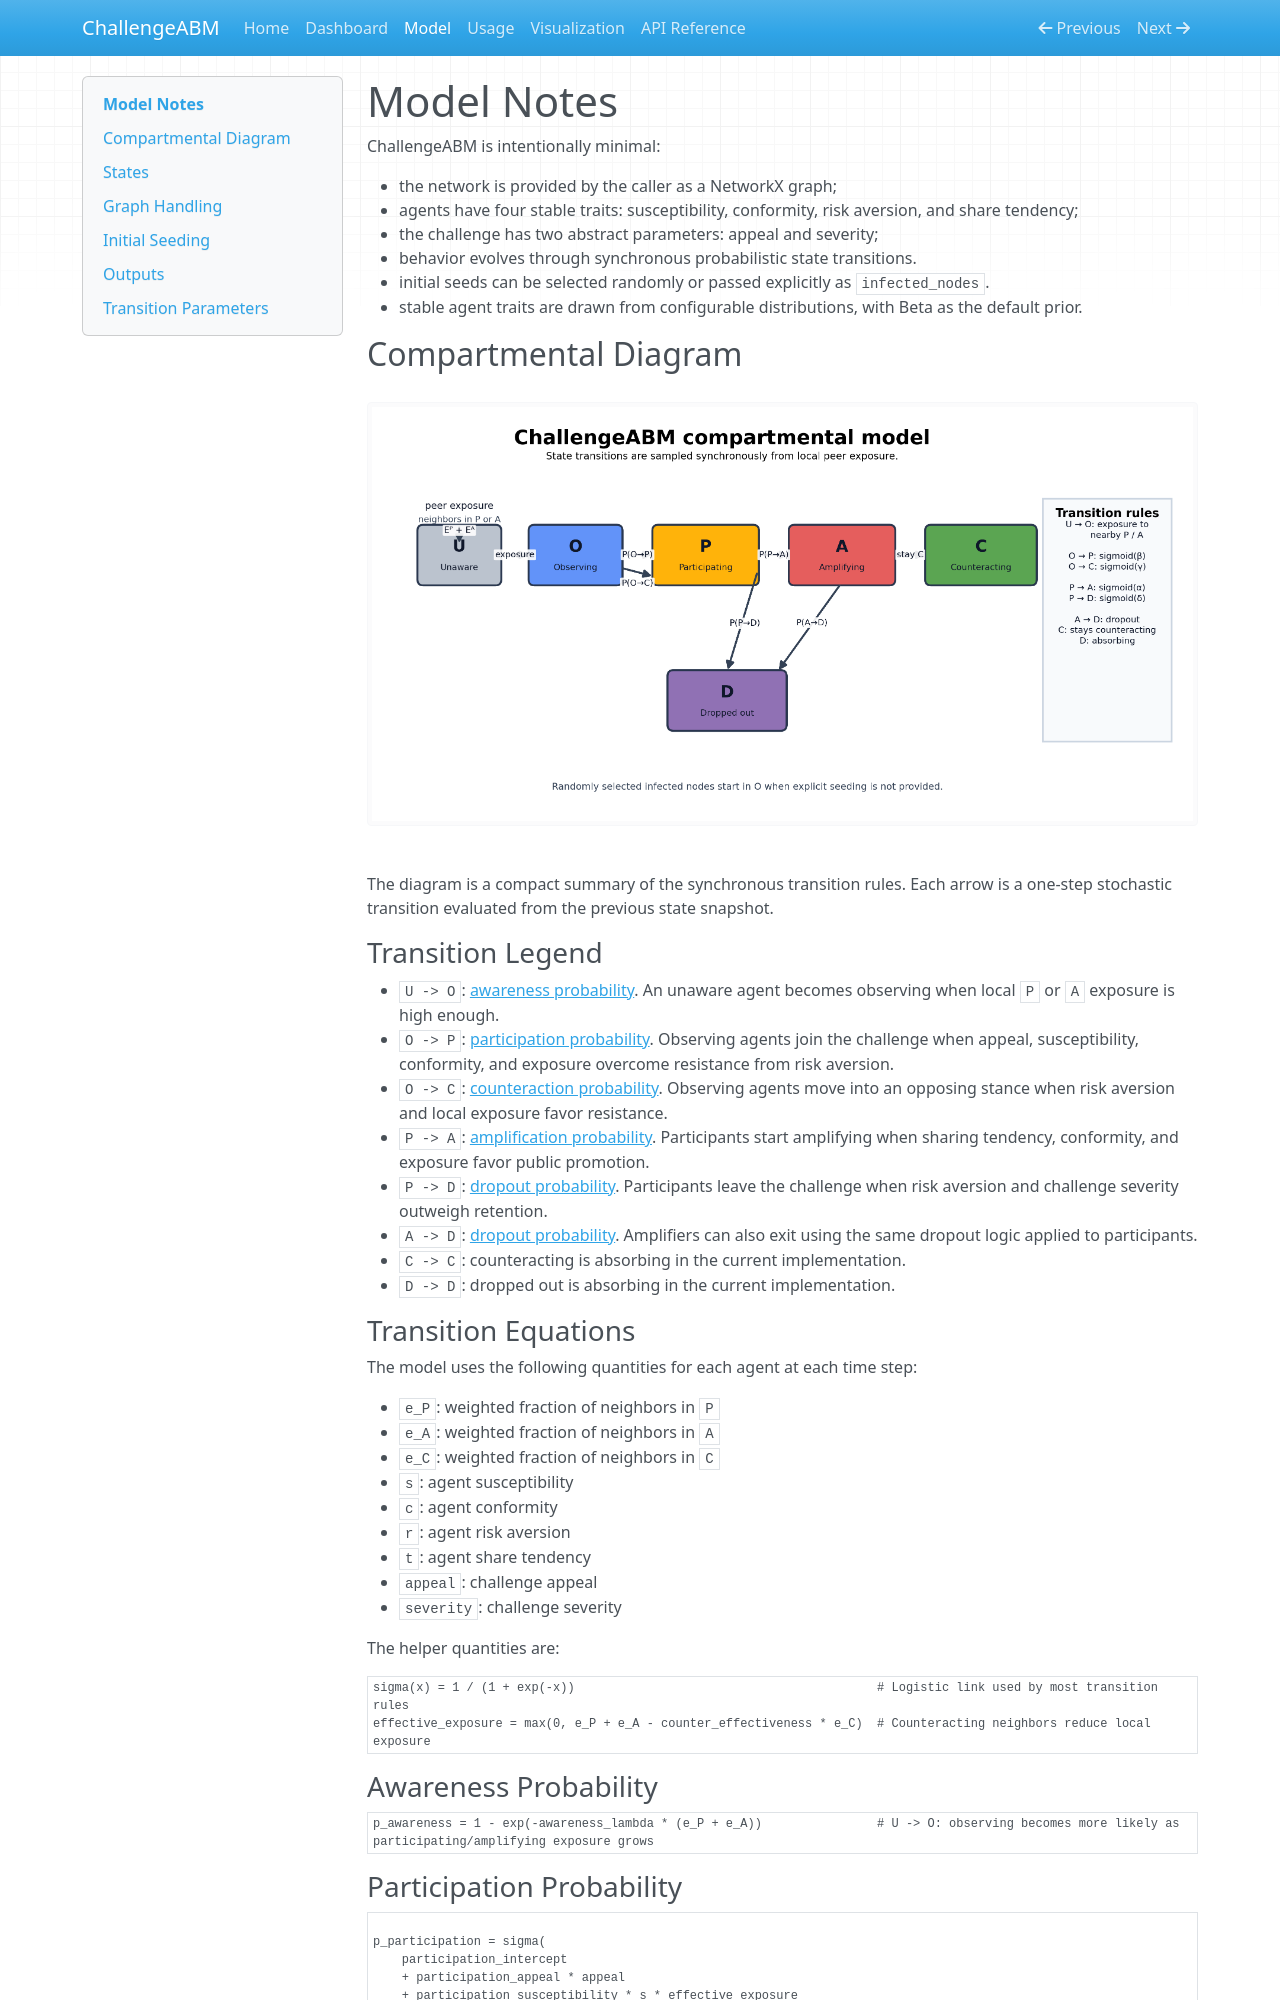

repository: GiulioRossetti/ChallengesABM · page: model/index.html · generator: mkdocs

# Model Notes

ChallengeABM is intentionally minimal:

- the network is provided by the caller as a NetworkX graph;
- agents have four stable traits: susceptibility, conformity, risk aversion, and share tendency;
- the challenge has two abstract parameters: appeal and severity;
- behavior evolves through synchronous probabilistic state transitions.
- initial seeds can be selected randomly or passed explicitly as `infected_nodes`.
- stable agent traits are drawn from configurable distributions, with Beta as the default prior.

## Compartmental Diagram

![ChallengeABM compartmental model](assets/compartmental_model.png)

The diagram is a compact summary of the synchronous transition rules. Each arrow is a one-step stochastic transition evaluated from the previous state snapshot.

### Transition Legend

- `U -> O`: [awareness probability](#awareness-probability). An unaware agent becomes observing when local `P` or `A` exposure is high enough.
- `O -> P`: [participation probability](#participation-probability). Observing agents join the challenge when appeal, susceptibility, conformity, and exposure overcome resistance from risk aversion.
- `O -> C`: [counteraction probability](#counteraction-probability). Observing agents move into an opposing stance when risk aversion and local exposure favor resistance.
- `P -> A`: [amplification probability](#amplification-probability). Participants start amplifying when sharing tendency, conformity, and exposure favor public promotion.
- `P -> D`: [dropout probability](#dropout-probability). Participants leave the challenge when risk aversion and challenge severity outweigh retention.
- `A -> D`: [dropout probability](#dropout-probability). Amplifiers can also exit using the same dropout logic applied to participants.
- `C -> C`: counteracting is absorbing in the current implementation.
- `D -> D`: dropped out is absorbing in the current implementation.

### Transition Equations

The model uses the following quantities for each agent at each time step:

- `e_P`: weighted fraction of neighbors in `P`
- `e_A`: weighted fraction of neighbors in `A`
- `e_C`: weighted fraction of neighbors in `C`
- `s`: agent susceptibility
- `c`: agent conformity
- `r`: agent risk aversion
- `t`: agent share tendency
- `appeal`: challenge appeal
- `severity`: challenge severity

The helper quantities are:

```text
sigma(x) = 1 / (1 + exp(-x))                                          # Logistic link used by most transition rules
effective_exposure = max(0, e_P + e_A - counter_effectiveness * e_C)  # Counteracting neighbors reduce local exposure
```
